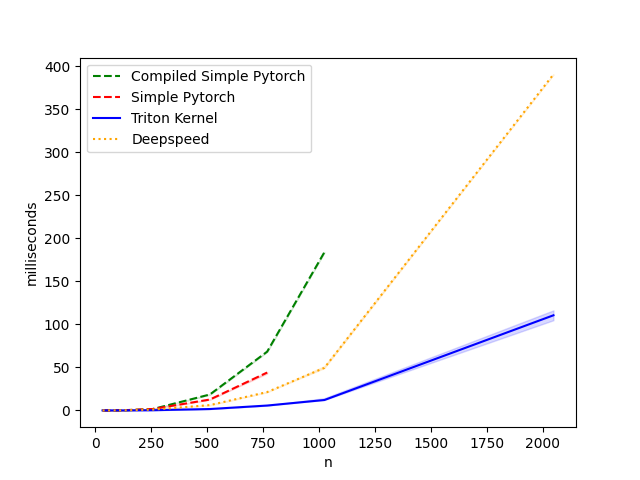

Values plotted in this chart, from the file beside it:
n, Compiled Simple Pytorch, Simple Pytorch, Triton Kernel, Deepspeed
32, 0.01434, 0.02048, 0.009216, 0.02867
64, 0.03277, 0.03789, 0.01536, 0.05018
128, 0.1935, 0.2243, 0.04096, 0.172
256, 1.523, 1.619, 0.2222, 0.8919
512, 18.52, 12.64, 1.605, 6.188
768, 68.32, 44.04, 5.66, 21.33
1024, 184, inf, 12.1, 49.49
2048, inf, inf, 110.6, 390.7
